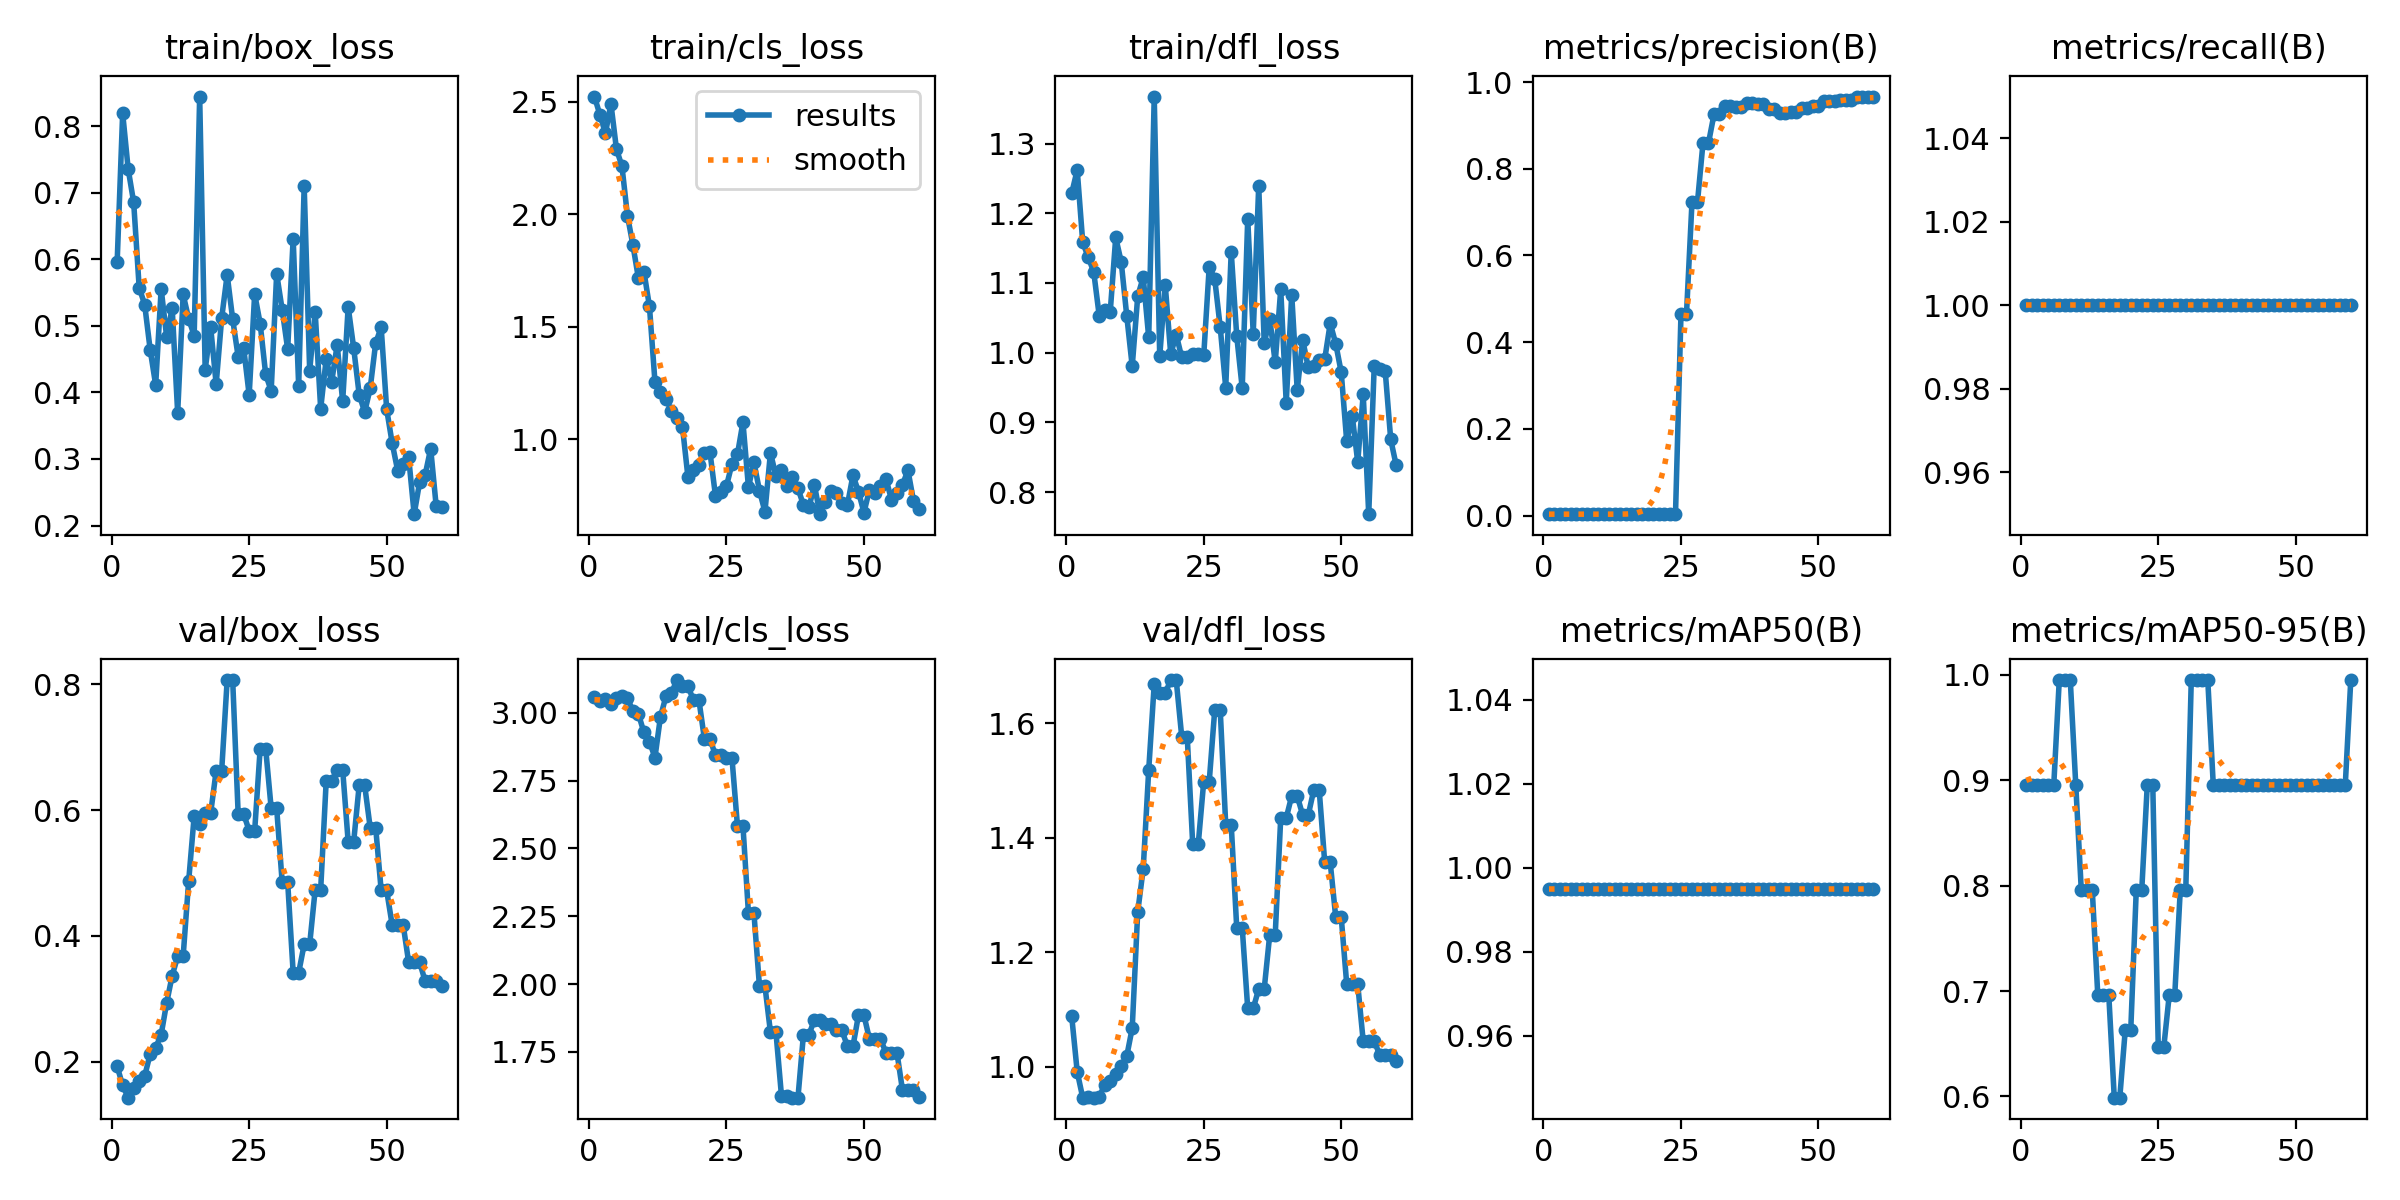

Values plotted in this chart, from the file beside it:
epoch, train/box_loss, train/cls_loss, train/dfl_loss, metrics/precision(B), metrics/recall(B), metrics/mAP50(B), metrics/mAP50-95(B), val/box_loss, val/cls_loss, val/dfl_loss, lr/pg0, lr/pg1, lr/pg2
1, 0.5963, 2.522, 1.229, 0.00333, 1, 0.995, 0.8955, 0.1923, 3.058, 1.088, 0, 0, 0
2, 0.8194, 2.441, 1.262, 0.00333, 1, 0.995, 0.8955, 0.1622, 3.042, 0.9912, 1.967e-05, 1.967e-05, 1.967e-05
3, 0.7356, 2.36, 1.159, 0.00333, 1, 0.995, 0.8955, 0.1426, 3.051, 0.9461, 3.868e-05, 3.868e-05, 3.868e-05
4, 0.6855, 2.49, 1.137, 0.00333, 1, 0.995, 0.8955, 0.1573, 3.034, 0.9472, 5.703e-05, 5.703e-05, 5.703e-05
5, 0.5575, 2.289, 1.116, 0.00333, 1, 0.995, 0.8955, 0.1687, 3.056, 0.9463, 7.472e-05, 7.472e-05, 7.472e-05
6, 0.532, 2.213, 1.053, 0.00333, 1, 0.995, 0.8955, 0.1769, 3.062, 0.9478, 9.175e-05, 9.175e-05, 9.175e-05
7, 0.4642, 1.994, 1.061, 0.00333, 1, 0.995, 0.995, 0.2122, 3.054, 0.9682, 0.0001081, 0.0001081, 0.0001081
8, 0.4112, 1.862, 1.058, 0.00333, 1, 0.995, 0.995, 0.2221, 3.006, 0.9759, 0.0001238, 0.0001238, 0.0001238
9, 0.5555, 1.714, 1.165, 0.00333, 1, 0.995, 0.995, 0.2431, 2.996, 0.9874, 0.0001389, 0.0001389, 0.0001389
10, 0.4831, 1.745, 1.13, 0.00333, 1, 0.995, 0.8955, 0.2936, 2.927, 1.001, 0.0001533, 0.0001533, 0.0001533
11, 0.5269, 1.591, 1.053, 0.00333, 1, 0.995, 0.796, 0.3366, 2.894, 1.018, 0.000167, 0.000167, 0.000167
12, 0.3694, 1.256, 0.9805, 0.00333, 1, 0.995, 0.796, 0.3674, 2.835, 1.068, 0.0001801, 0.0001801, 0.0001801
13, 0.5472, 1.209, 1.081, 0.00333, 1, 0.995, 0.796, 0.3681, 2.985, 1.27, 0.0001925, 0.0001925, 0.0001925
14, 0.5106, 1.18, 1.108, 0.00333, 1, 0.995, 0.6965, 0.4873, 3.061, 1.346, 0.0002042, 0.0002042, 0.0002042
15, 0.4853, 1.127, 1.022, 0.00333, 1, 0.995, 0.6965, 0.5903, 3.074, 1.518, 0.0002153, 0.0002153, 0.0002153
16, 0.8445, 1.093, 1.367, 0.00333, 1, 0.995, 0.6965, 0.5782, 3.121, 1.668, 0.0002258, 0.0002258, 0.0002258
17, 0.4342, 1.056, 0.9948, 0.00333, 1, 0.995, 0.5989, 0.5955, 3.098, 1.652, 0.0002355, 0.0002355, 0.0002355
18, 0.498, 0.8324, 1.097, 0.00333, 1, 0.995, 0.5989, 0.5955, 3.098, 1.652, 0.0002446, 0.0002446, 0.0002446
19, 0.4124, 0.8637, 0.9976, 0.00333, 1, 0.995, 0.6633, 0.6625, 3.047, 1.675, 0.0002531, 0.0002531, 0.0002531
20, 0.5117, 0.8877, 1.026, 0.00333, 1, 0.995, 0.6633, 0.6625, 3.047, 1.675, 0.0002609, 0.0002609, 0.0002609
21, 0.5767, 0.9371, 0.9933, 0.00333, 1, 0.995, 0.796, 0.8069, 2.902, 1.576, 0.000268, 0.000268, 0.000268
22, 0.5101, 0.9434, 0.9936, 0.00333, 1, 0.995, 0.796, 0.8069, 2.902, 1.576, 0.0002745, 0.0002745, 0.0002745
23, 0.4536, 0.7503, 0.9978, 0.00333, 1, 0.995, 0.8955, 0.5938, 2.845, 1.388, 0.0002803, 0.0002803, 0.0002803
24, 0.4669, 0.7642, 0.9982, 0.00333, 1, 0.995, 0.8955, 0.5938, 2.845, 1.388, 0.0002854, 0.0002854, 0.0002854
25, 0.396, 0.7922, 0.996, 0.4656, 1, 0.995, 0.6468, 0.5672, 2.835, 1.498, 0.0002899, 0.0002899, 0.0002899
26, 0.548, 0.8904, 1.123, 0.4656, 1, 0.995, 0.6468, 0.5672, 2.835, 1.498, 0.0002938, 0.0002938, 0.0002938
27, 0.5034, 0.9333, 1.106, 0.7235, 1, 0.995, 0.6965, 0.6978, 2.583, 1.623, 0.0002969, 0.0002969, 0.0002969
28, 0.4271, 1.076, 1.036, 0.7235, 1, 0.995, 0.6965, 0.6978, 2.583, 1.623, 0.0002994, 0.0002994, 0.0002994
29, 0.4024, 0.7874, 0.95, 0.8596, 1, 0.995, 0.796, 0.6029, 2.261, 1.423, 0.0003013, 0.0003013, 0.0003013
30, 0.5783, 0.8971, 1.145, 0.8596, 1, 0.995, 0.796, 0.6029, 2.261, 1.423, 0.0003025, 0.0003025, 0.0003025
31, 0.5242, 0.7722, 1.024, 0.9253, 1, 0.995, 0.995, 0.4853, 1.993, 1.243, 0.000303, 0.000303, 0.000303
32, 0.4651, 0.6784, 0.9491, 0.9253, 1, 0.995, 0.995, 0.4853, 1.993, 1.243, 0.0003029, 0.0003029, 0.0003029
33, 0.6312, 0.9399, 1.192, 0.945, 1, 0.995, 0.995, 0.3413, 1.823, 1.102, 0.0003021, 0.0003021, 0.0003021
34, 0.4096, 0.8381, 1.028, 0.945, 1, 0.995, 0.995, 0.3413, 1.823, 1.102, 0.0003006, 0.0003006, 0.0003006
35, 0.7103, 0.8625, 1.24, 0.9429, 1, 0.995, 0.8955, 0.3866, 1.589, 1.136, 0.0002985, 0.0002985, 0.0002985
36, 0.4328, 0.7907, 1.013, 0.9429, 1, 0.995, 0.8955, 0.3866, 1.589, 1.136, 0.0002958, 0.0002958, 0.0002958
37, 0.521, 0.8337, 1.049, 0.9515, 1, 0.995, 0.8955, 0.4735, 1.582, 1.23, 0.0002923, 0.0002923, 0.0002923
38, 0.3756, 0.7824, 0.986, 0.9515, 1, 0.995, 0.8955, 0.4735, 1.582, 1.23, 0.0002882, 0.0002882, 0.0002882
39, 0.4499, 0.7081, 1.091, 0.9487, 1, 0.995, 0.8955, 0.6456, 1.814, 1.435, 0.0002835, 0.0002835, 0.0002835
40, 0.4158, 0.6979, 0.9281, 0.9487, 1, 0.995, 0.8955, 0.6456, 1.814, 1.435, 0.0002781, 0.0002781, 0.0002781
41, 0.4715, 0.7962, 1.083, 0.9381, 1, 0.995, 0.8955, 0.6643, 1.869, 1.473, 0.000272, 0.000272, 0.000272
42, 0.3866, 0.6675, 0.9463, 0.9381, 1, 0.995, 0.8955, 0.6643, 1.869, 1.473, 0.0002653, 0.0002653, 0.0002653
43, 0.5286, 0.7232, 1.018, 0.928, 1, 0.995, 0.8955, 0.5497, 1.854, 1.439, 0.0002579, 0.0002579, 0.0002579
44, 0.4668, 0.7724, 0.979, 0.928, 1, 0.995, 0.8955, 0.5497, 1.854, 1.439, 0.0002498, 0.0002498, 0.0002498
45, 0.3968, 0.7596, 0.981, 0.9311, 1, 0.995, 0.8955, 0.6394, 1.829, 1.483, 0.0002411, 0.0002411, 0.0002411
46, 0.3705, 0.7183, 0.9897, 0.9311, 1, 0.995, 0.8955, 0.6394, 1.829, 1.483, 0.0002317, 0.0002317, 0.0002317
47, 0.4059, 0.7093, 0.9907, 0.9394, 1, 0.995, 0.8955, 0.5723, 1.771, 1.357, 0.0002217, 0.0002217, 0.0002217
48, 0.4742, 0.84, 1.042, 0.9394, 1, 0.995, 0.8955, 0.5723, 1.771, 1.357, 0.000211, 0.000211, 0.000211
49, 0.4978, 0.7679, 1.013, 0.9443, 1, 0.995, 0.8955, 0.4722, 1.885, 1.261, 0.0001997, 0.0001997, 0.0001997
50, 0.3747, 0.6747, 0.9718, 0.9443, 1, 0.995, 0.8955, 0.4722, 1.885, 1.261, 0.0001877, 0.0001877, 0.0001877
51, 0.3239, 0.7757, 0.8728, 0.9554, 1, 0.995, 0.8955, 0.4174, 1.798, 1.144, 0.000175, 0.000175, 0.000175
52, 0.2826, 0.7625, 0.9096, 0.9554, 1, 0.995, 0.8955, 0.4174, 1.798, 1.144, 0.0001617, 0.0001617, 0.0001617
53, 0.292, 0.794, 0.8432, 0.9554, 1, 0.995, 0.8955, 0.4174, 1.798, 1.144, 0.0001477, 0.0001477, 0.0001477
54, 0.3023, 0.8252, 0.9404, 0.9587, 1, 0.995, 0.8955, 0.3579, 1.748, 1.044, 0.000133, 0.000133, 0.000133
55, 0.2171, 0.7319, 0.7683, 0.9587, 1, 0.995, 0.8955, 0.3579, 1.748, 1.044, 0.0001177, 0.0001177, 0.0001177
56, 0.2657, 0.7631, 0.9811, 0.9587, 1, 0.995, 0.8955, 0.3579, 1.748, 1.044, 0.0001018, 0.0001018, 0.0001018
57, 0.2764, 0.7981, 0.9764, 0.9647, 1, 0.995, 0.8955, 0.3279, 1.61, 1.021, 8.512e-05, 8.512e-05, 8.512e-05
58, 0.3156, 0.8623, 0.9735, 0.9647, 1, 0.995, 0.8955, 0.3279, 1.61, 1.021, 6.783e-05, 6.783e-05, 6.783e-05
59, 0.2293, 0.7275, 0.8755, 0.9647, 1, 0.995, 0.8955, 0.3279, 1.61, 1.021, 4.988e-05, 4.988e-05, 4.988e-05
60, 0.2277, 0.6883, 0.8382, 0.9666, 1, 0.995, 0.995, 0.3197, 1.585, 1.01, 3.127e-05, 3.127e-05, 3.127e-05
